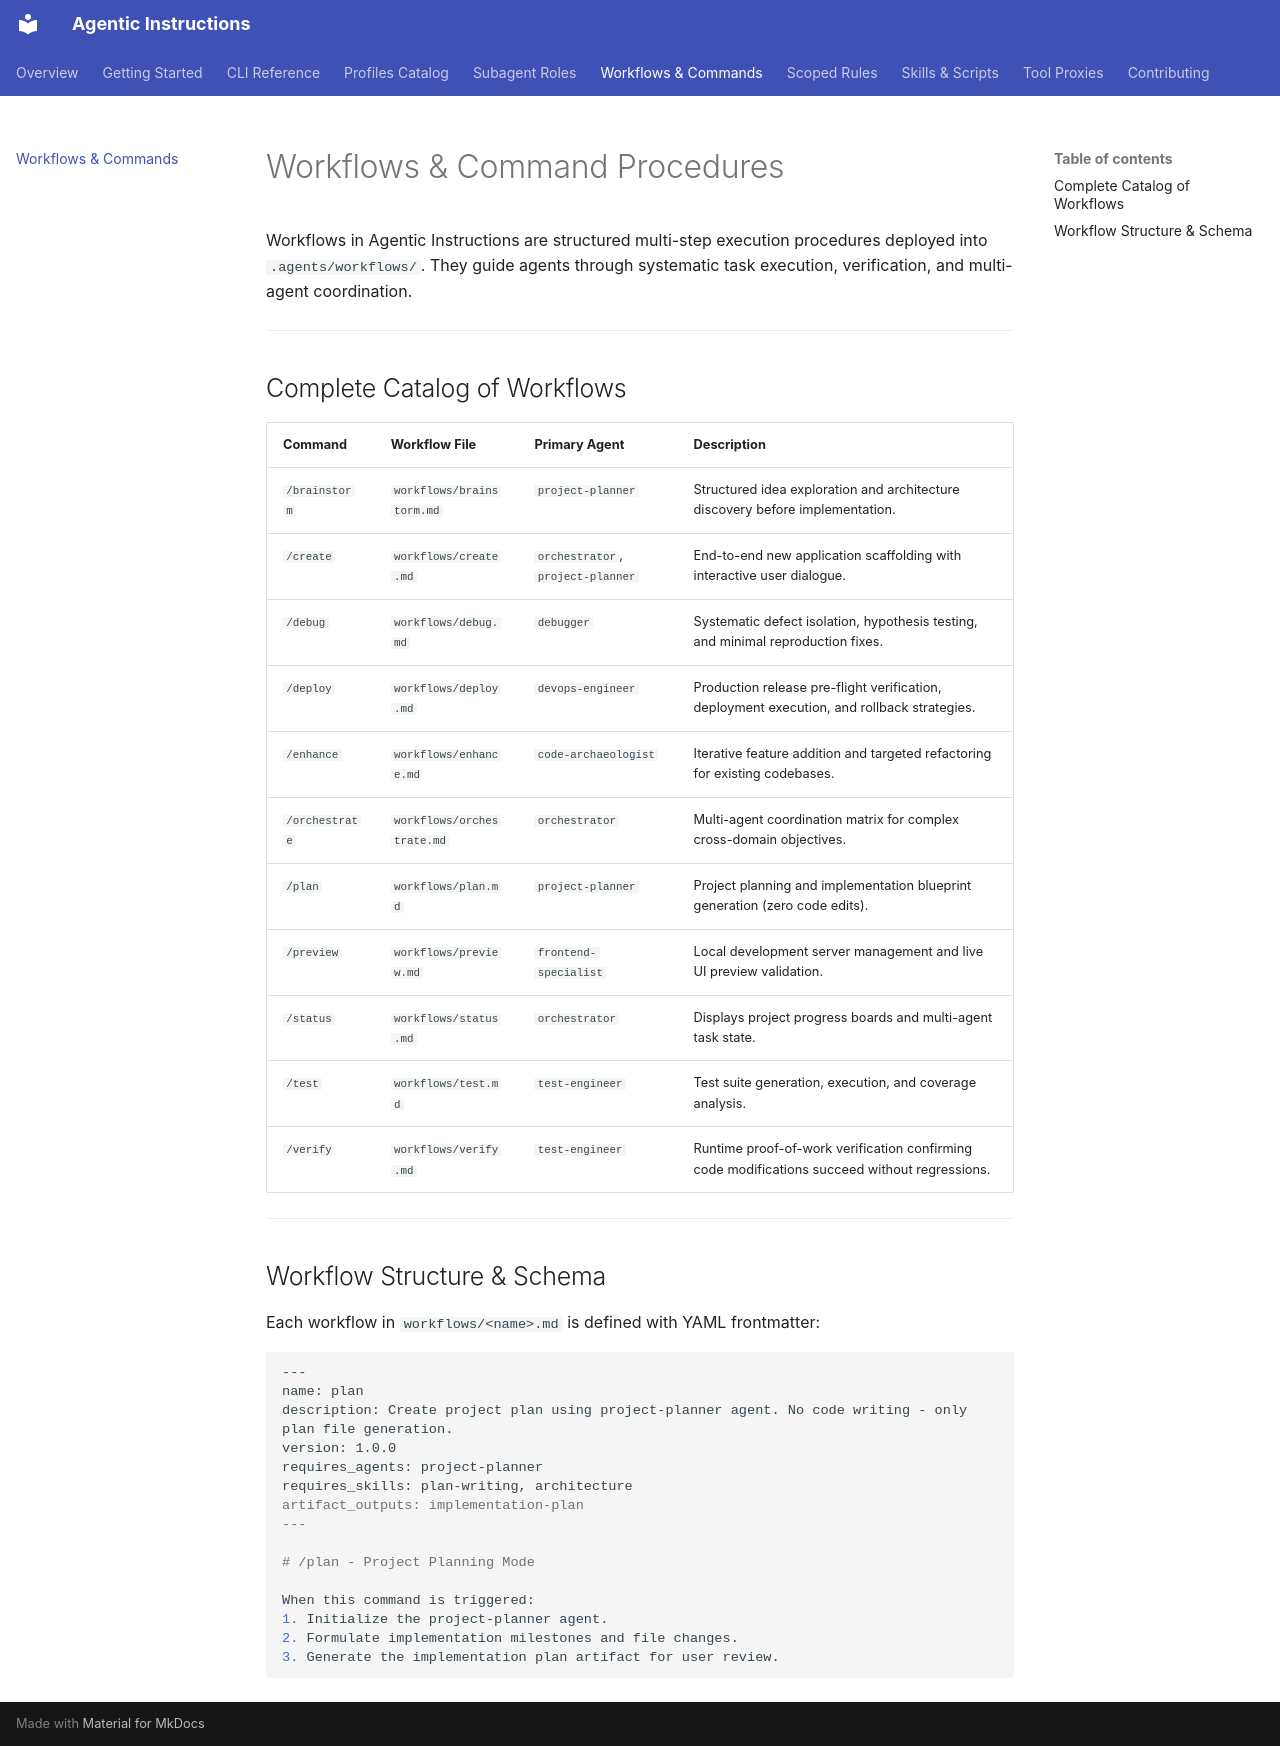

repository: andreassag/agentic-instructions · page: workflows/index.html · generator: mkdocs

# Workflows & Command Procedures

Workflows in Agentic Instructions are structured multi-step execution procedures deployed into `.agents/workflows/`. They guide agents through systematic task execution, verification, and multi-agent coordination.

---

## Complete Catalog of Workflows

| Command | Workflow File | Primary Agent | Description |
|---|---|---|---|
| `/brainstorm` | `workflows/brainstorm.md` | `project-planner` | Structured idea exploration and architecture discovery before implementation. |
| `/create` | `workflows/create.md` | `orchestrator`, `project-planner` | End-to-end new application scaffolding with interactive user dialogue. |
| `/debug` | `workflows/debug.md` | `debugger` | Systematic defect isolation, hypothesis testing, and minimal reproduction fixes. |
| `/deploy` | `workflows/deploy.md` | `devops-engineer` | Production release pre-flight verification, deployment execution, and rollback strategies. |
| `/enhance` | `workflows/enhance.md` | `code-archaeologist` | Iterative feature addition and targeted refactoring for existing codebases. |
| `/orchestrate` | `workflows/orchestrate.md` | `orchestrator` | Multi-agent coordination matrix for complex cross-domain objectives. |
| `/plan` | `workflows/plan.md` | `project-planner` | Project planning and implementation blueprint generation (zero code edits). |
| `/preview` | `workflows/preview.md` | `frontend-specialist` | Local development server management and live UI preview validation. |
| `/status` | `workflows/status.md` | `orchestrator` | Displays project progress boards and multi-agent task state. |
| `/test` | `workflows/test.md` | `test-engineer` | Test suite generation, execution, and coverage analysis. |
| `/verify` | `workflows/verify.md` | `test-engineer` | Runtime proof-of-work verification confirming code modifications succeed without regressions. |

---

## Workflow Structure & Schema

Each workflow in `workflows/<name>.md` is defined with YAML frontmatter:

```markdown
---
name: plan
description: Create project plan using project-planner agent. No code writing - only plan file generation.
version: 1.0.0
requires_agents: project-planner
requires_skills: plan-writing, architecture
artifact_outputs: implementation-plan
---

# /plan - Project Planning Mode

When this command is triggered:
1. Initialize the project-planner agent.
2. Formulate implementation milestones and file changes.
3. Generate the implementation plan artifact for user review.
```
